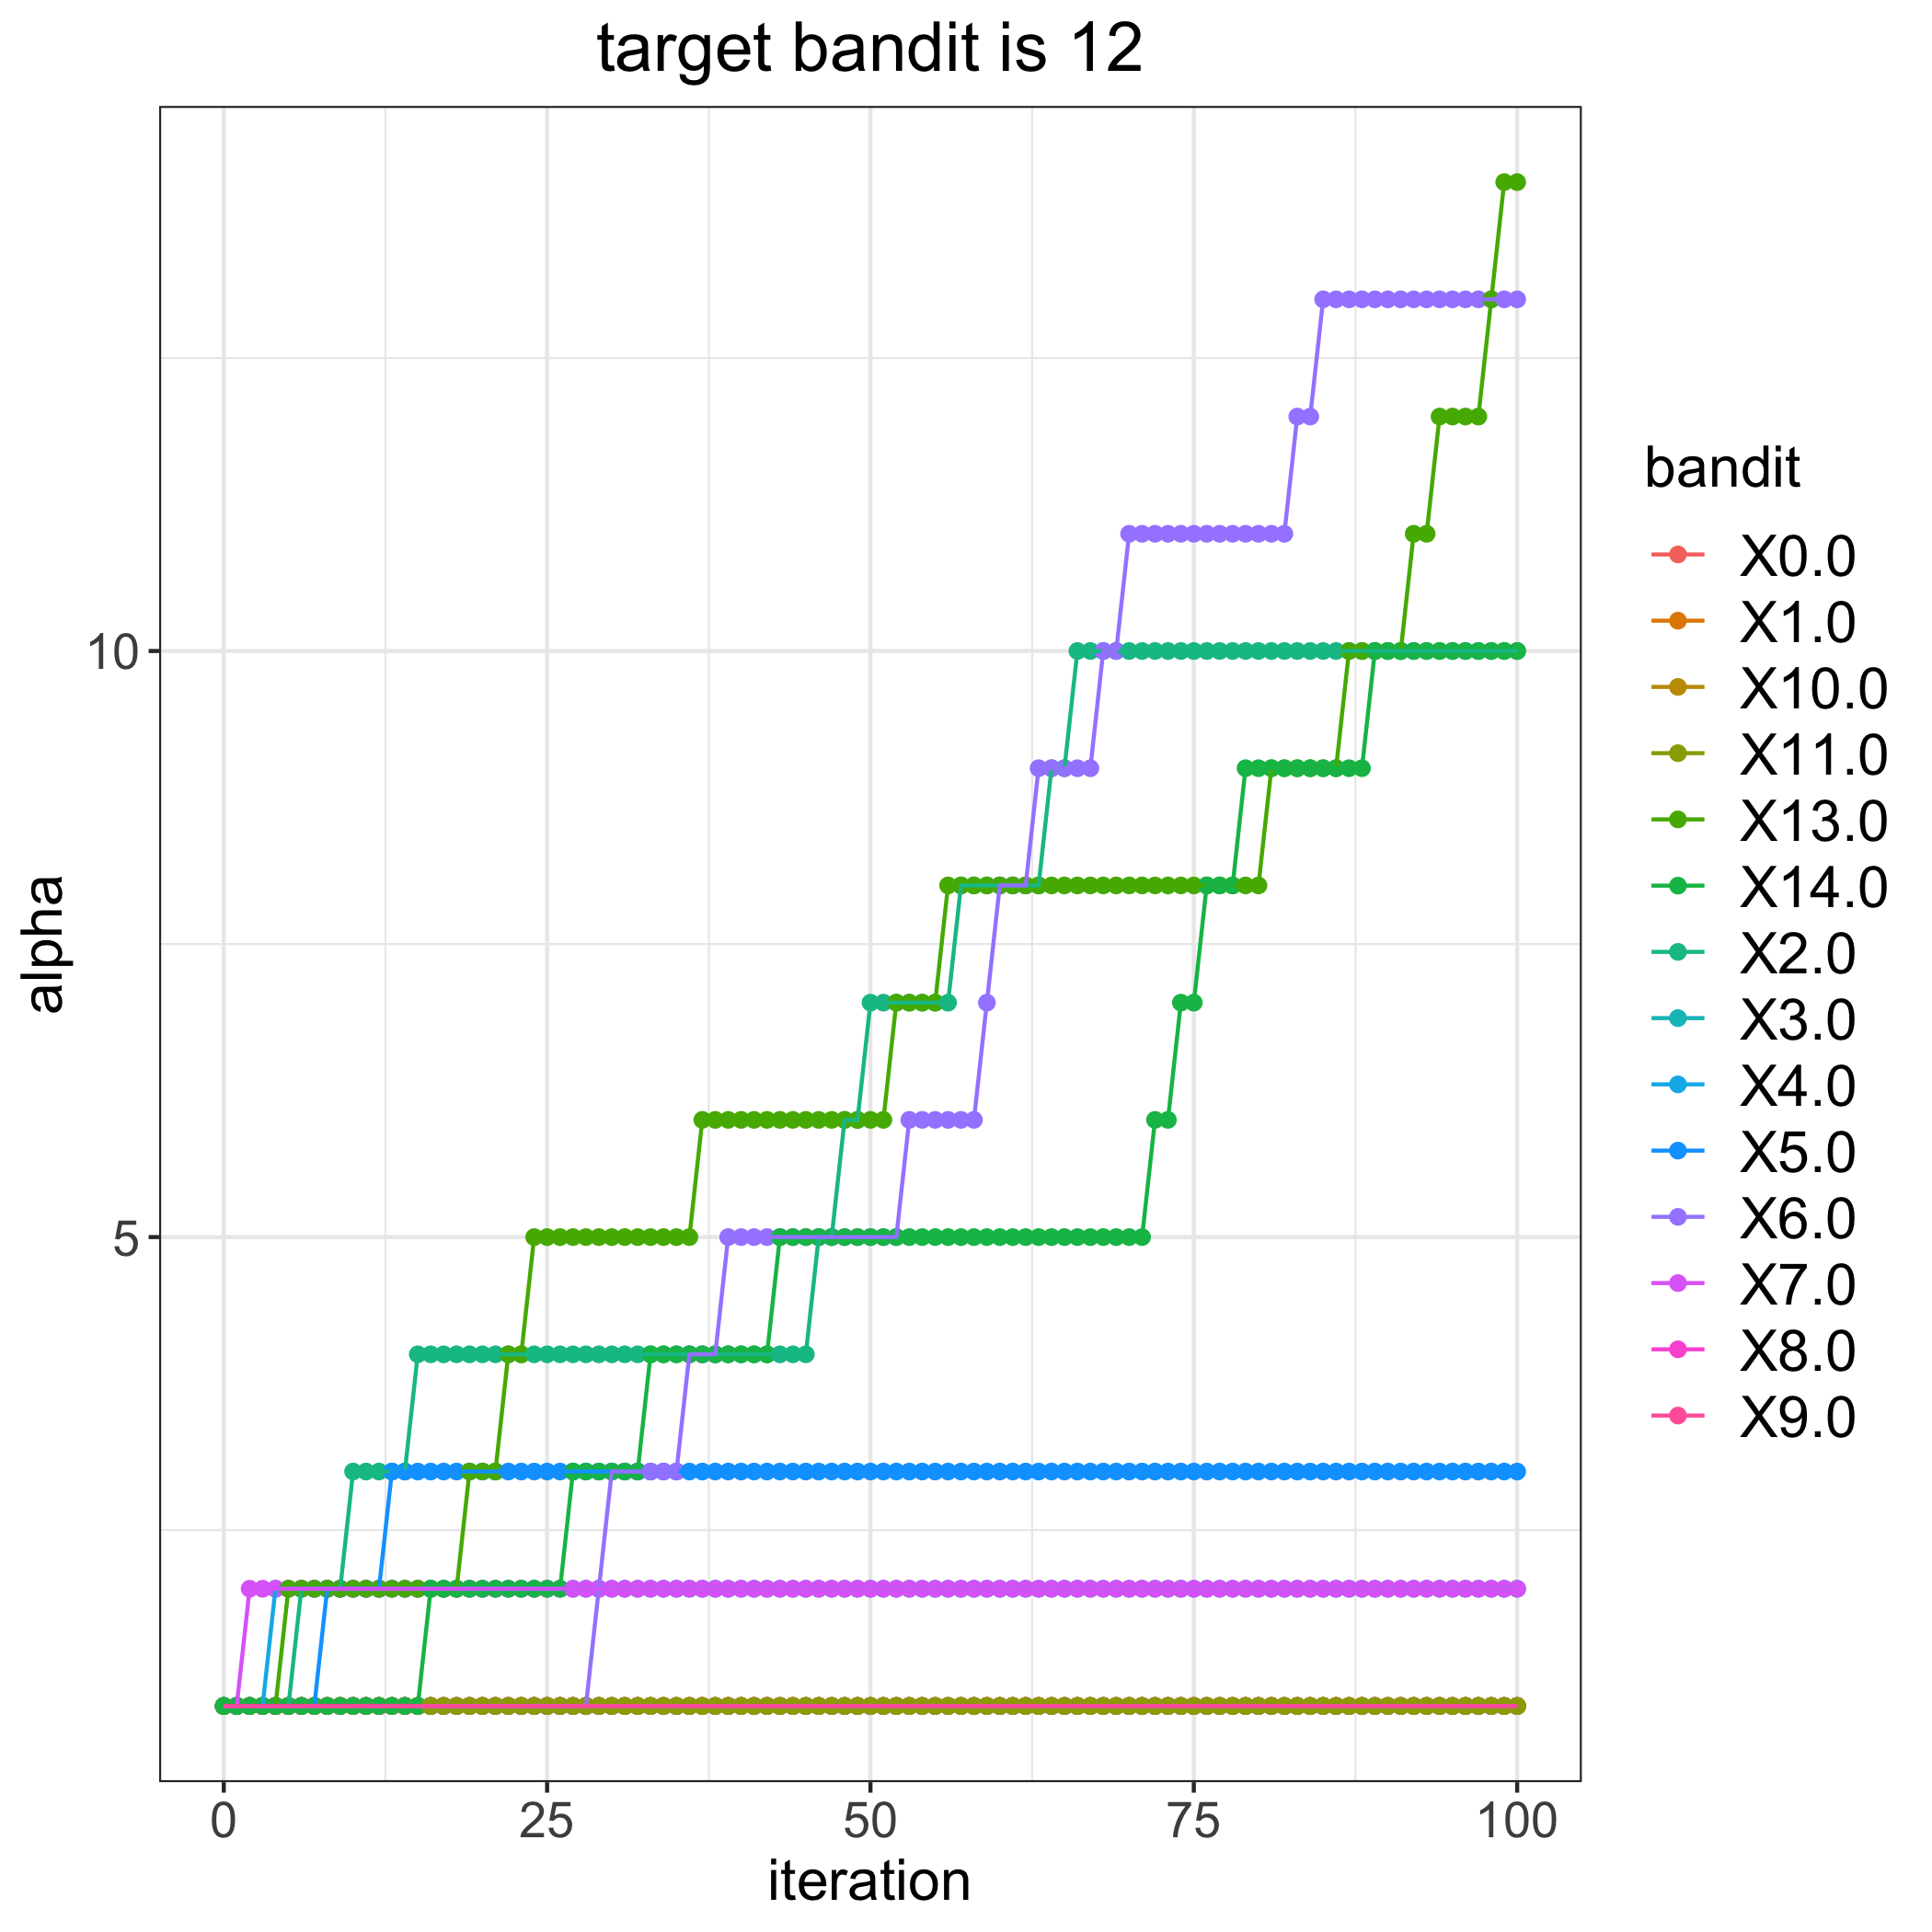

Values plotted in this chart, from the file beside it:
, 0.0, 1.0, 2.0, 3.0, 4.0, 5.0, 6.0, 7.0, 8.0, 9.0, 10.0, 11.0, 13.0, 14.0
0, 1, 1, 1, 1, 1, 1, 1, 1, 1, 1, 1, 1, 1, 1
1, 1, 1, 1, 1, 1, 1, 1, 1, 1, 1, 1, 1, 1, 1
2, 1, 1, 1, 1, 1, 1, 1, 2, 1, 1, 1, 1, 1, 1
3, 1, 1, 1, 1, 1, 1, 1, 2, 1, 1, 1, 1, 1, 1
4, 1, 1, 1, 1, 2, 1, 1, 2, 1, 1, 1, 1, 1, 1
5, 1, 1, 1, 1, 2, 1, 1, 2, 1, 1, 1, 1, 2, 1
6, 1, 1, 2, 1, 2, 1, 1, 2, 1, 1, 1, 1, 2, 1
7, 1, 1, 2, 1, 2, 1, 1, 2, 1, 1, 1, 1, 2, 1
8, 1, 1, 2, 1, 2, 2, 1, 2, 1, 1, 1, 1, 2, 1
9, 1, 1, 2, 1, 2, 2, 1, 2, 1, 1, 1, 1, 2, 1
10, 1, 1, 3, 1, 2, 2, 1, 2, 1, 1, 1, 1, 2, 1
11, 1, 1, 3, 1, 2, 2, 1, 2, 1, 1, 1, 1, 2, 1
12, 1, 1, 3, 1, 2, 2, 1, 2, 1, 1, 1, 1, 2, 1
13, 1, 1, 3, 1, 2, 3, 1, 2, 1, 1, 1, 1, 2, 1
14, 1, 1, 3, 1, 2, 3, 1, 2, 1, 1, 1, 1, 2, 1
15, 1, 1, 4, 1, 2, 3, 1, 2, 1, 1, 1, 1, 2, 1
16, 1, 1, 4, 1, 2, 3, 1, 2, 1, 1, 1, 1, 2, 2
17, 1, 1, 4, 1, 2, 3, 1, 2, 1, 1, 1, 1, 2, 2
18, 1, 1, 4, 1, 2, 3, 1, 2, 1, 1, 1, 1, 2, 2
19, 1, 1, 4, 1, 2, 3, 1, 2, 1, 1, 1, 1, 3, 2
20, 1, 1, 4, 1, 2, 3, 1, 2, 1, 1, 1, 1, 3, 2
21, 1, 1, 4, 1, 2, 3, 1, 2, 1, 1, 1, 1, 3, 2
22, 1, 1, 4, 1, 2, 3, 1, 2, 1, 1, 1, 1, 4, 2
23, 1, 1, 4, 1, 2, 3, 1, 2, 1, 1, 1, 1, 4, 2
24, 1, 1, 4, 1, 2, 3, 1, 2, 1, 1, 1, 1, 5, 2
25, 1, 1, 4, 1, 2, 3, 1, 2, 1, 1, 1, 1, 5, 2
26, 1, 1, 4, 1, 2, 3, 1, 2, 1, 1, 1, 1, 5, 2
27, 1, 1, 4, 1, 2, 3, 1, 2, 1, 1, 1, 1, 5, 3
28, 1, 1, 4, 1, 2, 3, 1, 2, 1, 1, 1, 1, 5, 3
29, 1, 1, 4, 1, 2, 3, 2, 2, 1, 1, 1, 1, 5, 3
30, 1, 1, 4, 1, 2, 3, 3, 2, 1, 1, 1, 1, 5, 3
31, 1, 1, 4, 1, 2, 3, 3, 2, 1, 1, 1, 1, 5, 3
32, 1, 1, 4, 1, 2, 3, 3, 2, 1, 1, 1, 1, 5, 3
33, 1, 1, 4, 1, 2, 3, 3, 2, 1, 1, 1, 1, 5, 4
34, 1, 1, 4, 1, 2, 3, 3, 2, 1, 1, 1, 1, 5, 4
35, 1, 1, 4, 1, 2, 3, 3, 2, 1, 1, 1, 1, 5, 4
36, 1, 1, 4, 1, 2, 3, 4, 2, 1, 1, 1, 1, 5, 4
37, 1, 1, 4, 1, 2, 3, 4, 2, 1, 1, 1, 1, 6, 4
38, 1, 1, 4, 1, 2, 3, 4, 2, 1, 1, 1, 1, 6, 4
39, 1, 1, 4, 1, 2, 3, 5, 2, 1, 1, 1, 1, 6, 4
40, 1, 1, 4, 1, 2, 3, 5, 2, 1, 1, 1, 1, 6, 4
41, 1, 1, 4, 1, 2, 3, 5, 2, 1, 1, 1, 1, 6, 4
42, 1, 1, 4, 1, 2, 3, 5, 2, 1, 1, 1, 1, 6, 4
43, 1, 1, 4, 1, 2, 3, 5, 2, 1, 1, 1, 1, 6, 5
44, 1, 1, 4, 1, 2, 3, 5, 2, 1, 1, 1, 1, 6, 5
45, 1, 1, 4, 1, 2, 3, 5, 2, 1, 1, 1, 1, 6, 5
46, 1, 1, 5, 1, 2, 3, 5, 2, 1, 1, 1, 1, 6, 5
47, 1, 1, 5, 1, 2, 3, 5, 2, 1, 1, 1, 1, 6, 5
48, 1, 1, 6, 1, 2, 3, 5, 2, 1, 1, 1, 1, 6, 5
49, 1, 1, 6, 1, 2, 3, 5, 2, 1, 1, 1, 1, 6, 5
50, 1, 1, 7, 1, 2, 3, 5, 2, 1, 1, 1, 1, 6, 5
51, 1, 1, 7, 1, 2, 3, 5, 2, 1, 1, 1, 1, 6, 5
52, 1, 1, 7, 1, 2, 3, 5, 2, 1, 1, 1, 1, 7, 5
53, 1, 1, 7, 1, 2, 3, 6, 2, 1, 1, 1, 1, 7, 5
54, 1, 1, 7, 1, 2, 3, 6, 2, 1, 1, 1, 1, 7, 5
55, 1, 1, 7, 1, 2, 3, 6, 2, 1, 1, 1, 1, 7, 5
56, 1, 1, 7, 1, 2, 3, 6, 2, 1, 1, 1, 1, 8, 5
57, 1, 1, 8, 1, 2, 3, 6, 2, 1, 1, 1, 1, 8, 5
58, 1, 1, 8, 1, 2, 3, 6, 2, 1, 1, 1, 1, 8, 5
59, 1, 1, 8, 1, 2, 3, 7, 2, 1, 1, 1, 1, 8, 5
... 41 more rows
